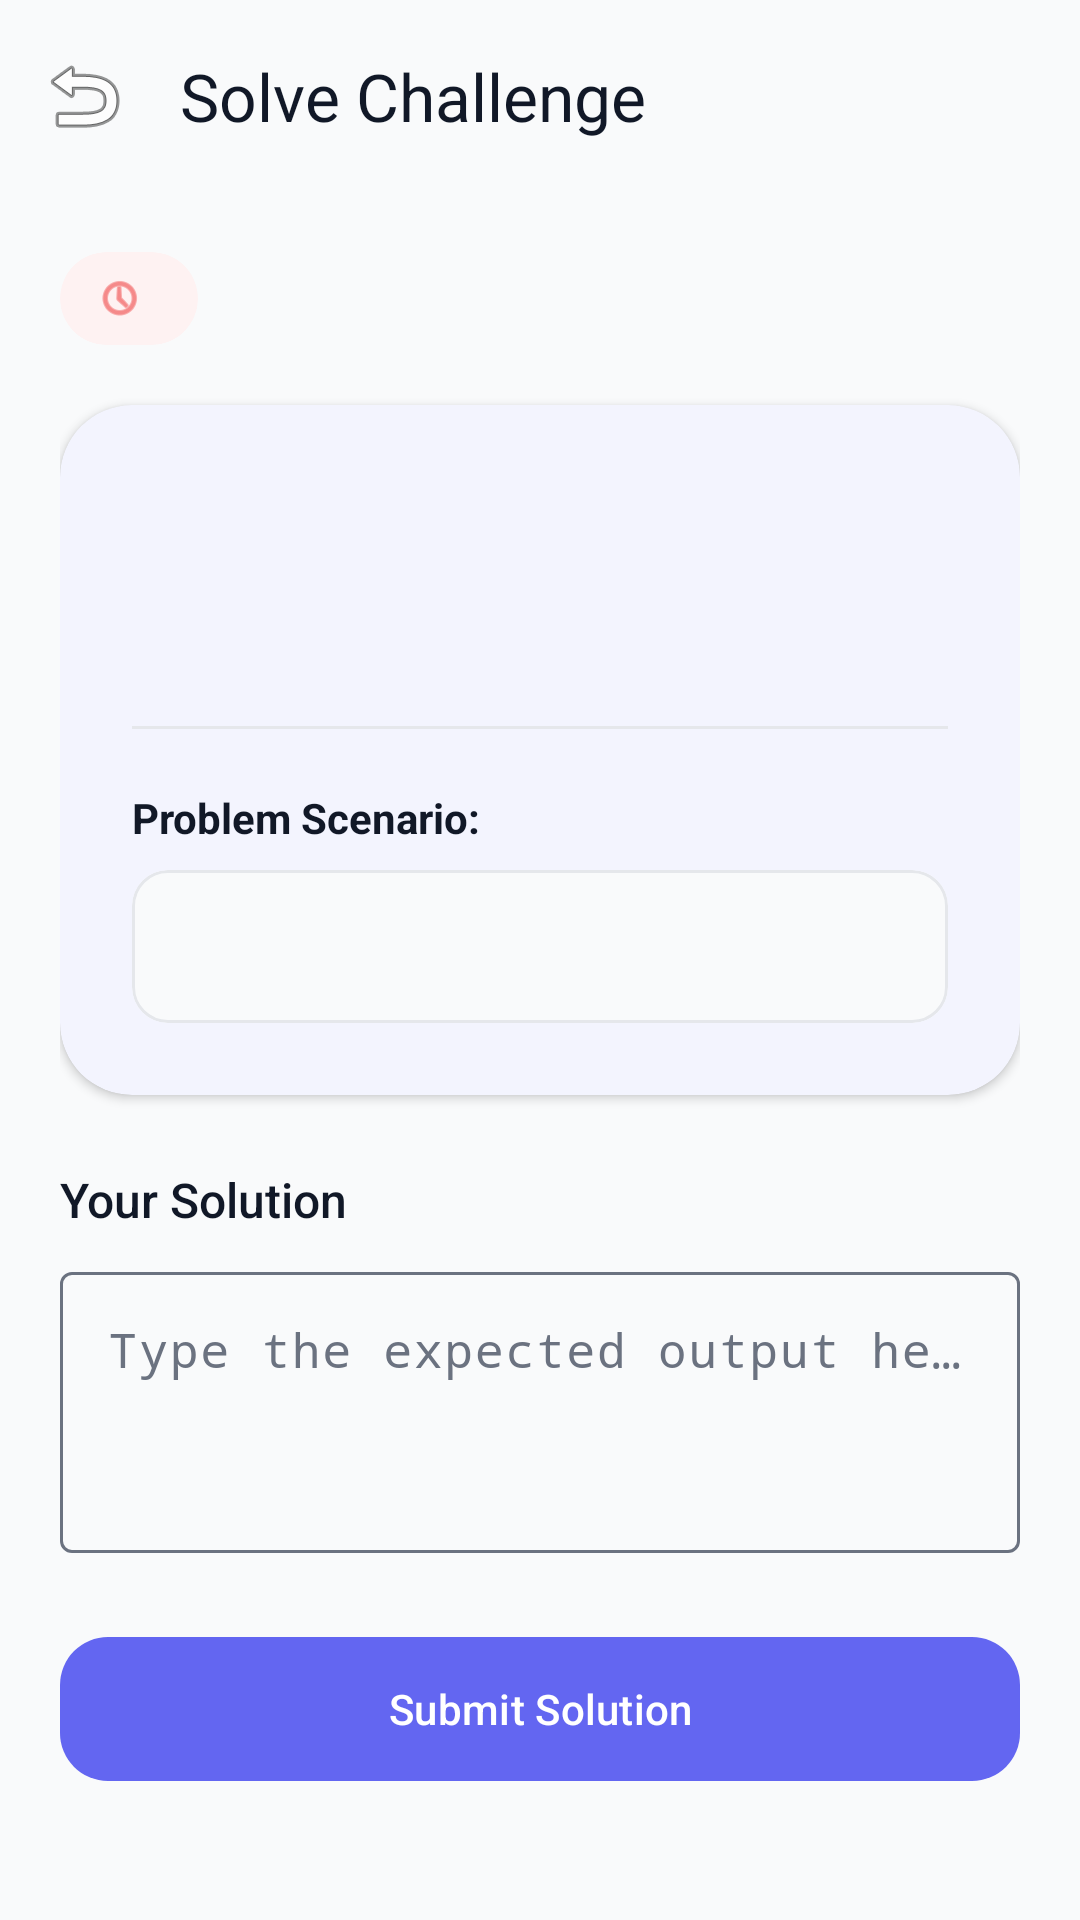

Layout XML and referenced resources for this Android screen:
<!-- AndroidManifest.xml: application theme Theme.DevPilotAI -->
<!-- res/layout/fragment_challenge_solve.xml -->
<?xml version="1.0" encoding="utf-8"?>
<androidx.coordinatorlayout.widget.CoordinatorLayout xmlns:android="http://schemas.android.com/apk/res/android"
    xmlns:app="http://schemas.android.com/apk/res-auto"
    xmlns:tools="http://schemas.android.com/tools"
    android:layout_width="match_parent"
    android:layout_height="match_parent"
    android:background="@color/background">

    <com.google.android.material.appbar.AppBarLayout
        android:layout_width="match_parent"
        android:layout_height="wrap_content"
        android:background="@android:color/transparent"
        app:elevation="0dp">

        <com.google.android.material.appbar.MaterialToolbar
            android:id="@+id/toolbar"
            android:layout_width="match_parent"
            android:layout_height="?attr/actionBarSize"
            app:navigationIcon="@android:drawable/ic_menu_revert"
            app:title="Solve Challenge"
            app:titleTextColor="@color/text_primary" />
    </com.google.android.material.appbar.AppBarLayout>

    <androidx.core.widget.NestedScrollView
        android:layout_width="match_parent"
        android:layout_height="match_parent"
        app:layout_behavior="@string/appbar_scrolling_view_behavior">

        <LinearLayout
            android:layout_width="match_parent"
            android:layout_height="wrap_content"
            android:orientation="vertical"
            android:padding="20dp">

            
            <RelativeLayout
                android:layout_width="match_parent"
                android:layout_height="wrap_content">

                <com.google.android.material.card.MaterialCardView
                    android:layout_width="wrap_content"
                    android:layout_height="wrap_content"
                    android:layout_alignParentStart="true"
                    app:cardBackgroundColor="@color/card_bg_4"
                    app:cardCornerRadius="16dp"
                    app:strokeWidth="0dp">

                    <LinearLayout
                        android:layout_width="wrap_content"
                        android:layout_height="wrap_content"
                        android:gravity="center_vertical"
                        android:orientation="horizontal"
                        android:paddingHorizontal="12dp"
                        android:paddingVertical="6dp">

                        <ImageView
                            android:layout_width="16dp"
                            android:layout_height="16dp"
                            android:src="@android:drawable/ic_menu_recent_history"
                            app:tint="@color/error" />

                        <TextView
                            android:id="@+id/tvTimer"
                            android:layout_width="wrap_content"
                            android:layout_height="wrap_content"
                            android:layout_marginStart="6dp"
                            android:fontFamily="sans-serif-medium"
                            android:textColor="@color/error"
                            android:textSize="14sp"
                            tools:text="05:00" />
                    </LinearLayout>
                </com.google.android.material.card.MaterialCardView>

                <TextView
                    android:id="@+id/tvDifficulty"
                    android:layout_width="wrap_content"
                    android:layout_height="wrap_content"
                    android:layout_alignParentEnd="true"
                    android:layout_centerVertical="true"
                    android:textAllCaps="true"
                    android:textColor="@color/primary"
                    android:textSize="12sp"
                    android:textStyle="bold"
                    tools:text="Medium" />
            </RelativeLayout>

            
            <com.google.android.material.card.MaterialCardView
                android:layout_width="match_parent"
                android:layout_height="wrap_content"
                android:layout_marginTop="20dp"
                app:cardBackgroundColor="@color/surface"
                app:cardCornerRadius="24dp"
                app:cardElevation="2dp"
                app:strokeWidth="0dp">

                <LinearLayout
                    android:layout_width="match_parent"
                    android:layout_height="wrap_content"
                    android:orientation="vertical"
                    android:padding="24dp">

                    <TextView
                        android:id="@+id/tvTitle"
                        android:layout_width="wrap_content"
                        android:layout_height="wrap_content"
                        android:fontFamily="sans-serif-black"
                        android:textColor="@color/text_primary"
                        android:textSize="22sp"
                        tools:text="Reverse a String" />

                    <TextView
                        android:id="@+id/tvDescription"
                        android:layout_width="wrap_content"
                        android:layout_height="wrap_content"
                        android:layout_marginTop="12dp"
                        android:lineSpacingExtra="4dp"
                        android:textColor="@color/text_secondary"
                        android:textSize="16sp"
                        tools:text="Write a function that reverses a string." />

                    <View
                        android:layout_width="match_parent"
                        android:layout_height="1dp"
                        android:layout_marginVertical="20dp"
                        android:background="@color/divider" />

                    <TextView
                        android:layout_width="wrap_content"
                        android:layout_height="wrap_content"
                        android:text="Problem Scenario:"
                        android:textColor="@color/text_primary"
                        android:textSize="14sp"
                        android:textStyle="bold" />

                    <com.google.android.material.card.MaterialCardView
                        android:layout_width="match_parent"
                        android:layout_height="wrap_content"
                        android:layout_marginTop="8dp"
                        app:cardBackgroundColor="@color/background"
                        app:cardCornerRadius="12dp"
                        app:strokeWidth="1dp"
                        app:strokeColor="@color/divider">

                        <TextView
                            android:id="@+id/tvQuestionContent"
                            android:layout_width="match_parent"
                            android:layout_height="wrap_content"
                            android:fontFamily="monospace"
                            android:padding="16dp"
                            android:textColor="@color/text_primary"
                            android:textSize="14sp"
                            tools:text="Input: ['h','e','l','l','o']\nOutput: ?" />
                    </com.google.android.material.card.MaterialCardView>
                </LinearLayout>
            </com.google.android.material.card.MaterialCardView>

            
            <TextView
                android:layout_width="wrap_content"
                android:layout_height="wrap_content"
                android:layout_marginTop="24dp"
                android:fontFamily="sans-serif-medium"
                android:text="Your Solution"
                android:textColor="@color/text_primary"
                android:textSize="16sp" />

            <com.google.android.material.textfield.TextInputLayout
                android:layout_width="match_parent"
                android:layout_height="wrap_content"
                android:layout_marginTop="8dp"
                style="@style/Widget.Material3.TextInputLayout.OutlinedBox">

                <com.google.android.material.textfield.TextInputEditText
                    android:id="@+id/etSolution"
                    android:layout_width="match_parent"
                    android:layout_height="wrap_content"
                    android:fontFamily="monospace"
                    android:gravity="top"
                    android:hint="Type the expected output here..."
                    android:minLines="3"
                    android:textColor="@color/text_primary" />
            </com.google.android.material.textfield.TextInputLayout>

            <com.google.android.material.button.MaterialButton
                android:id="@+id/btnSubmit"
                android:layout_width="match_parent"
                android:layout_height="56dp"
                android:layout_marginTop="24dp"
                android:layout_marginBottom="40dp"
                android:text="Submit Solution"
                app:cornerRadius="16dp" />

        </LinearLayout>
    </androidx.core.widget.NestedScrollView>

</androidx.coordinatorlayout.widget.CoordinatorLayout>
<!-- resources referenced by this layout -->
<resources>
  <color name="background">#F9FAFB</color>
  <color name="card_bg_4">#FEF2F2</color>
  <color name="divider">#E5E7EB</color>
  <color name="error">#EF4444</color>
  <color name="primary">#6366F1</color>
  <color name="surface">#FFFFFF</color>
  <color name="text_primary">#111827</color>
  <color name="text_secondary">#6B7280</color>
  <style name="Theme.DevPilotAI" parent="Base.Theme.DevPilotAI" />
  <style name="Base.Theme.DevPilotAI" parent="Theme.Material3.DayNight.NoActionBar">
          
          <item name="colorPrimary">@color/primary</item>
          <item name="colorOnPrimary">@color/white</item>
          <item name="colorPrimaryContainer">@color/card_bg_1</item>
          <item name="colorOnPrimaryContainer">@color/primary_variant</item>
  
          <item name="colorSecondary">@color/secondary</item>
          <item name="colorOnSecondary">@color/white</item>
  
          <item name="android:colorBackground">@color/background</item>
          <item name="colorSurface">@color/surface</item>
          <item name="colorOnSurface">@color/text_primary</item>
          <item name="colorSurfaceVariant">@color/divider</item>
          <item name="colorOnSurfaceVariant">@color/text_secondary</item>
  
          <item name="colorOutline">@color/text_secondary</item>
          <item name="colorOutlineVariant">@color/divider</item>
  
          <item name="colorError">@color/error</item>
  
          
          <item name="android:statusBarColor">@color/background</item>
          <item name="android:windowLightStatusBar" tools:targetApi="m">true</item>
      </style>
  <color name="white">#FFFFFFFF</color>
  <color name="card_bg_1">#EEF2FF</color>
  <color name="primary_variant">#4F46E5</color>
  <color name="secondary">#10B981</color>
</resources>
